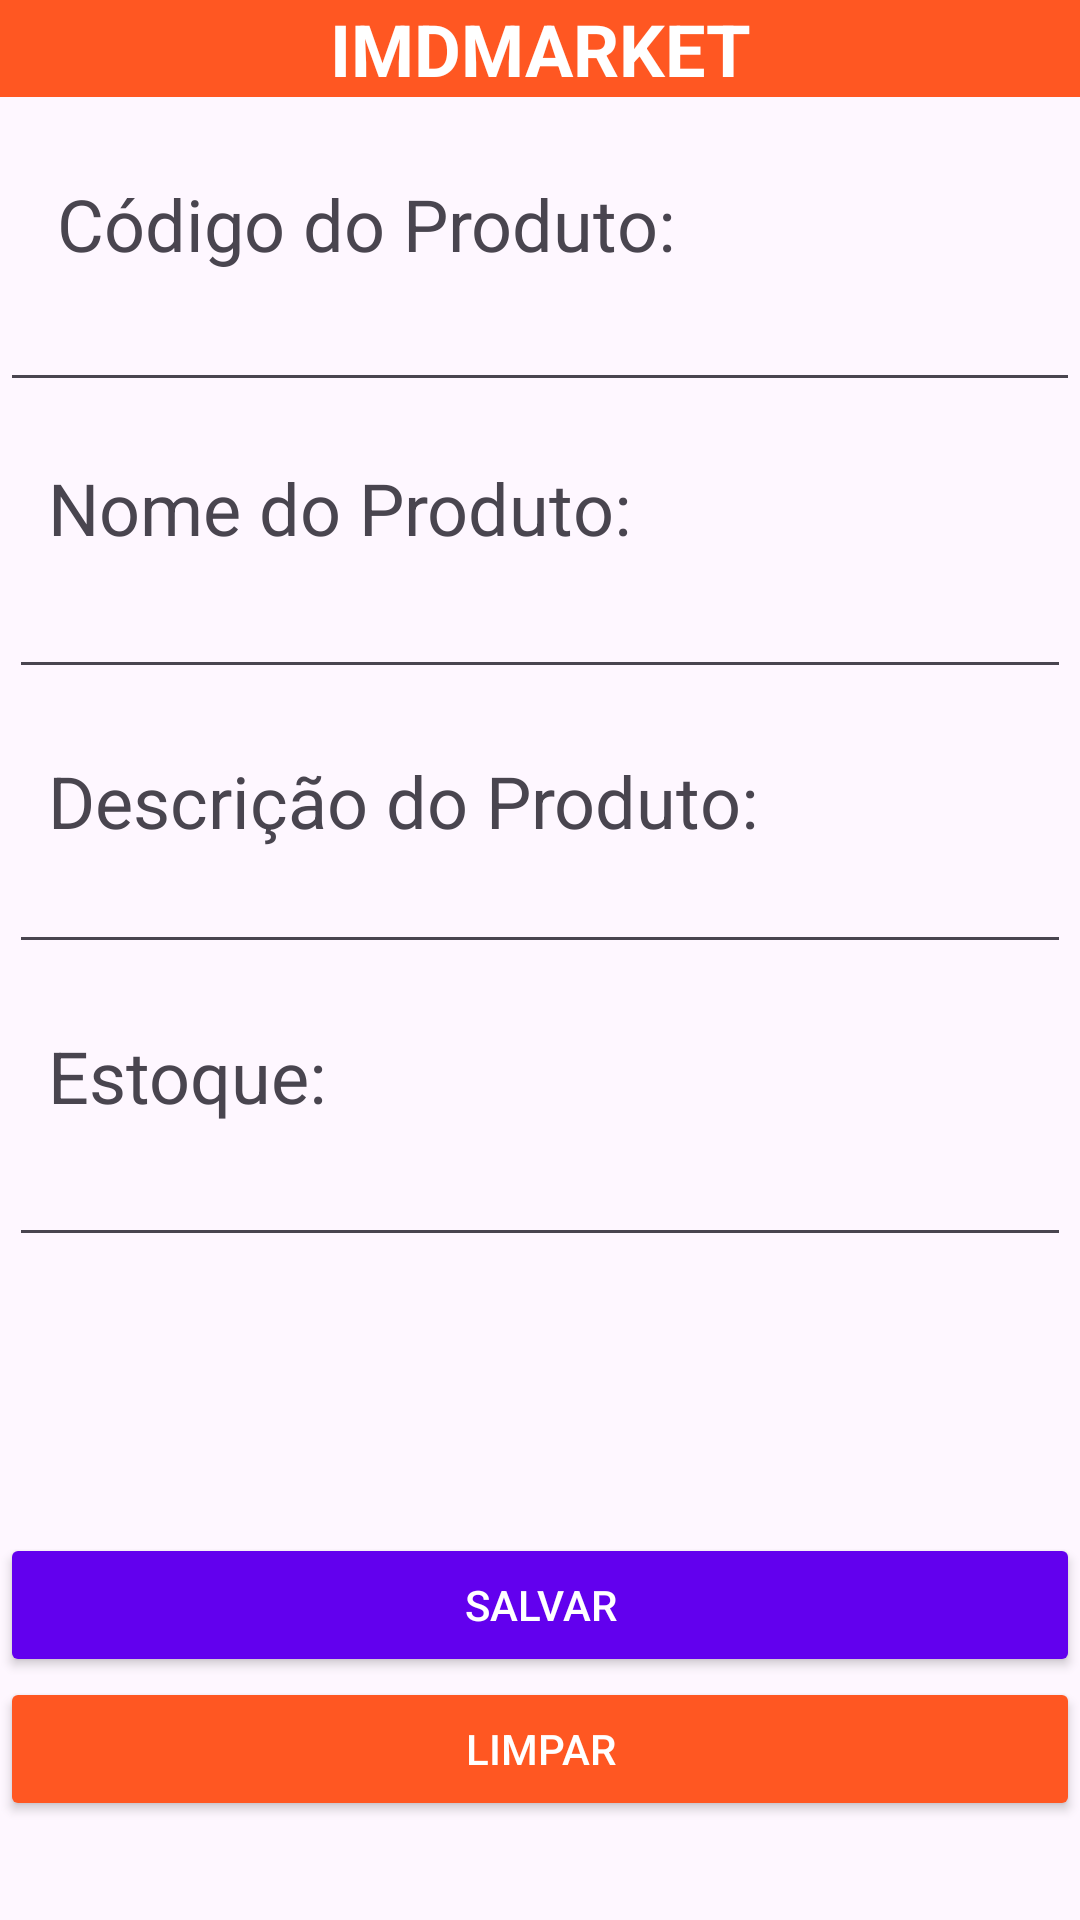

The Android layout XML behind this screen, and the referenced resources:
<!-- AndroidManifest.xml: application theme Theme.ProjetoDispositivos -->
<!-- res/layout/activity_alterar_produto.xml -->
<?xml version="1.0" encoding="utf-8"?>
<androidx.constraintlayout.widget.ConstraintLayout xmlns:android="http://schemas.android.com/apk/res/android"
    xmlns:app="http://schemas.android.com/apk/res-auto"
    xmlns:tools="http://schemas.android.com/tools"
    android:layout_width="match_parent"
    android:layout_height="match_parent">

    <Button
        android:id="@+id/btnLimpar2"
        android:layout_width="0dp"
        android:layout_height="wrap_content"
        android:layout_marginBottom="33dp"
        android:backgroundTint="#FF5722"
        android:text="Limpar"
        android:textColor="#FFFFFF"
        app:layout_constraintBottom_toBottomOf="parent"
        app:layout_constraintEnd_toEndOf="parent"
        app:layout_constraintStart_toStartOf="parent"
        app:layout_constraintTop_toBottomOf="@+id/btnSalvar2" />

    <Button
        android:id="@+id/btnSalvar2"
        android:layout_width="0dp"
        android:layout_height="wrap_content"
        android:backgroundTint="#6200EE"
        android:text="Salvar"
        android:textColor="#FFFFFF"
        app:layout_constraintBottom_toTopOf="@+id/btnLimpar2"
        app:layout_constraintEnd_toEndOf="parent"
        app:layout_constraintStart_toStartOf="parent"
        app:layout_constraintTop_toBottomOf="@+id/etCodigoProduto5" />

    <EditText
        android:id="@+id/etCodigoProduto5"
        android:layout_width="0dp"
        android:layout_height="0dp"
        android:layout_marginStart="3dp"
        android:layout_marginEnd="3dp"
        android:layout_marginBottom="92dp"
        android:ems="10"
        android:inputType="text"
        app:layout_constraintBottom_toTopOf="@+id/btnSalvar2"
        app:layout_constraintEnd_toEndOf="parent"
        app:layout_constraintStart_toStartOf="parent"
        app:layout_constraintTop_toBottomOf="@+id/textView6" />

    <EditText
        android:id="@+id/etCodigoProduto4"
        android:layout_width="0dp"
        android:layout_height="0dp"
        android:layout_marginStart="3dp"
        android:layout_marginEnd="3dp"
        android:layout_marginBottom="21dp"
        android:ems="10"
        android:inputType="text"
        app:layout_constraintBottom_toTopOf="@+id/textView6"
        app:layout_constraintEnd_toEndOf="parent"
        app:layout_constraintStart_toStartOf="parent"
        app:layout_constraintTop_toBottomOf="@+id/textView3" />

    <EditText
        android:id="@+id/etCodigoProduto2"
        android:layout_width="0dp"
        android:layout_height="0dp"
        android:layout_marginBottom="19dp"
        android:ems="10"
        android:inputType="text"
        app:layout_constraintBottom_toTopOf="@+id/textView2"
        app:layout_constraintEnd_toEndOf="parent"
        app:layout_constraintStart_toStartOf="parent"
        app:layout_constraintTop_toBottomOf="@+id/tvCodigoProduto2" />

    <TextView
        android:id="@+id/tvCodigoProduto2"
        android:layout_width="wrap_content"
        android:layout_height="wrap_content"
        android:layout_marginStart="19dp"
        android:layout_marginBottom="14dp"
        android:text="Código do Produto:"
        android:textSize="24sp"
        app:layout_constraintBottom_toTopOf="@+id/etCodigoProduto2"
        app:layout_constraintStart_toStartOf="parent"
        app:layout_constraintTop_toBottomOf="@+id/tvTitle3" />

    <TextView
        android:id="@+id/tvTitle3"
        android:layout_width="0dp"
        android:layout_height="wrap_content"
        android:layout_marginBottom="26dp"
        android:background="#FF5722"
        android:text="IMDMARKET"
        android:textAlignment="center"
        android:textColor="#FFFFFF"
        android:textSize="24sp"
        android:textStyle="bold"
        app:layout_constraintBottom_toTopOf="@+id/tvCodigoProduto2"
        app:layout_constraintEnd_toEndOf="parent"
        app:layout_constraintStart_toStartOf="parent"
        app:layout_constraintTop_toTopOf="parent"
        tools:ignore="MissingConstraints" />

    <EditText
        android:id="@+id/etCodigoProduto3"
        android:layout_width="0dp"
        android:layout_height="0dp"
        android:layout_marginStart="3dp"
        android:layout_marginEnd="3dp"
        android:layout_marginBottom="21dp"
        android:ems="10"
        android:inputType="text"
        app:layout_constraintBottom_toTopOf="@+id/textView3"
        app:layout_constraintEnd_toEndOf="parent"
        app:layout_constraintStart_toStartOf="parent"
        app:layout_constraintTop_toBottomOf="@+id/textView2" />

    <TextView
        android:id="@+id/textView2"
        android:layout_width="wrap_content"
        android:layout_height="wrap_content"
        android:layout_marginStart="16dp"
        android:layout_marginBottom="15dp"
        android:text="Nome do Produto:"
        android:textSize="24sp"
        app:layout_constraintBottom_toTopOf="@+id/etCodigoProduto3"
        app:layout_constraintStart_toStartOf="parent"
        app:layout_constraintTop_toBottomOf="@+id/etCodigoProduto2" />

    <TextView
        android:id="@+id/textView3"
        android:layout_width="wrap_content"
        android:layout_height="wrap_content"
        android:layout_marginStart="16dp"
        android:layout_marginBottom="9dp"
        android:text="Descrição do Produto:"
        android:textSize="24sp"
        app:layout_constraintBottom_toTopOf="@+id/etCodigoProduto4"
        app:layout_constraintStart_toStartOf="parent"
        app:layout_constraintTop_toBottomOf="@+id/etCodigoProduto3" />

    <TextView
        android:id="@+id/textView6"
        android:layout_width="wrap_content"
        android:layout_height="wrap_content"
        android:layout_marginStart="16dp"
        android:layout_marginBottom="15dp"
        android:text="Estoque:"
        android:textSize="24sp"
        app:layout_constraintBottom_toTopOf="@+id/etCodigoProduto5"
        app:layout_constraintStart_toStartOf="parent"
        app:layout_constraintTop_toBottomOf="@+id/etCodigoProduto4" />
</androidx.constraintlayout.widget.ConstraintLayout>
<!-- resources referenced by this layout -->
<resources>
  <style name="Theme.ProjetoDispositivos" parent="Base.Theme.ProjetoDispositivos" />
  <style name="Base.Theme.ProjetoDispositivos" parent="Theme.Material3.DayNight.NoActionBar">
          
          
      </style>
</resources>
